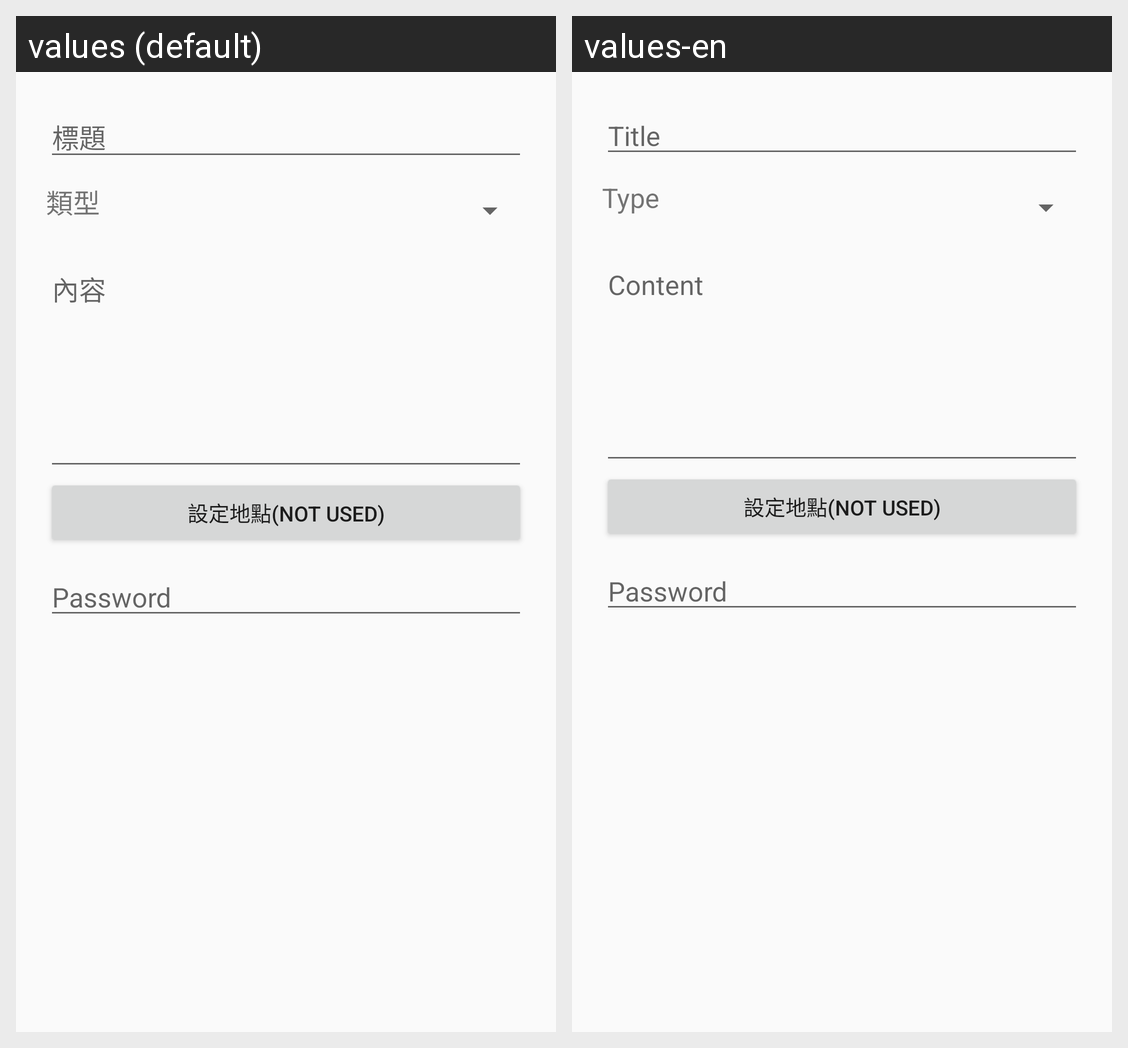

Locale-by-locale string values for the Android screen shown in this grid:
Android screen res/layout/php_dialog_change_info.xml rendered under 2 locales, left to right: values (default), values-en. Device: Nexus 5 (rendered at 1080×1920; each locale shown at half size, 540×960, under a caption strip naming it); theme AppTheme.
Strings drawn on this screen, with the default value and each locale's value (text and hints the layout hard-codes, and strings that could not be matched under every locale, appear in the picture but are not listed):

Title
  values: 標題
  values-en: Title

Type
  values: 類型
  values-en: Type

Content
  values: 內容
  values-en: Content
